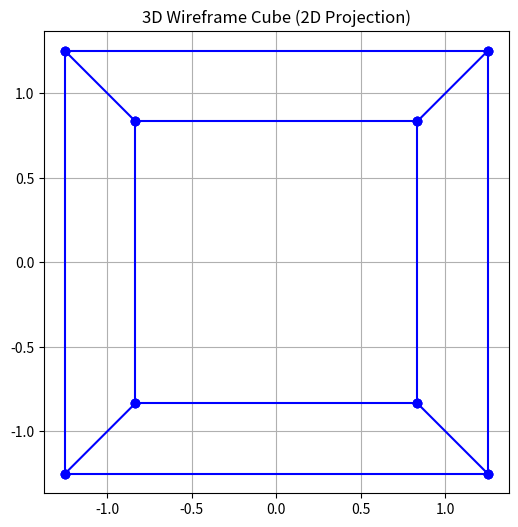

This figure's Python source:
import matplotlib.pyplot as plt

# Define cube vertices (3D coordinates)
cube_vertices = [
    [-1, -1, -1],
    [-1, -1,  1],
    [-1,  1, -1],
    [-1,  1,  1],
    [ 1, -1, -1],
    [ 1, -1,  1],
    [ 1,  1, -1],
    [ 1,  1,  1],
]

# Perspective projection function
def project_point(x, y, z, d=5):
    # Simple perspective projection onto 2D plane
    factor = d / (d + z)
    x_proj = x * factor
    y_proj = y * factor
    return x_proj, y_proj

# Define edges of the cube (by index of vertices)
edges = [
    (0, 1), (0, 2), (0, 4),
    (1, 3), (1, 5),
    (2, 3), (2, 6),
    (3, 7),
    (4, 5), (4, 6),
    (5, 7),
    (6, 7)
]

# Project all 3D points to 2D
projected_points = [project_point(x, y, z) for x, y, z in cube_vertices]

# Separate X and Y for plotting
x_vals, y_vals = zip(*projected_points)

# Plot
plt.figure(figsize=(6,6))
for edge in edges:
    x0, y0 = projected_points[edge[0]]
    x1, y1 = projected_points[edge[1]]
    plt.plot([x0, x1], [y0, y1], 'bo-')  # blue line with dots

plt.title("3D Wireframe Cube (2D Projection)")
plt.axis('equal')
plt.grid(True)
plt.show()
